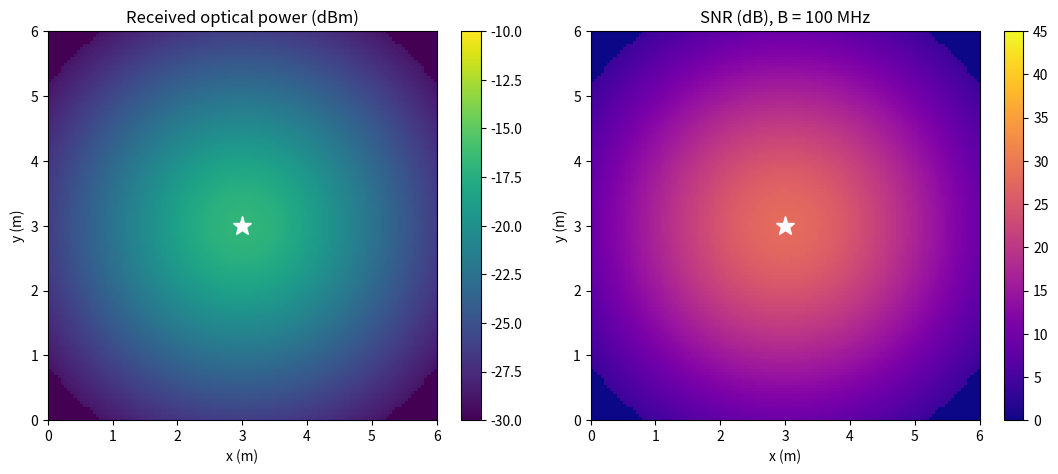
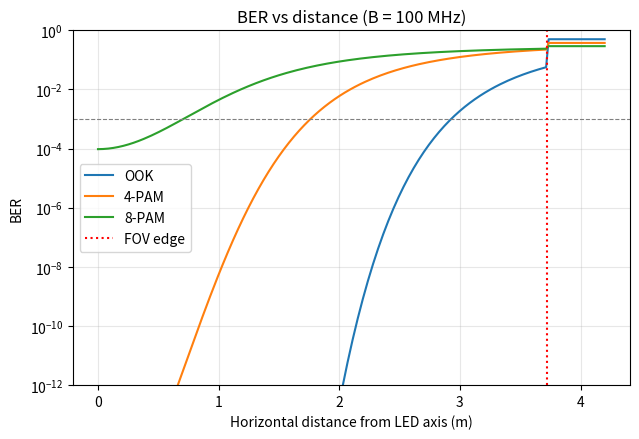
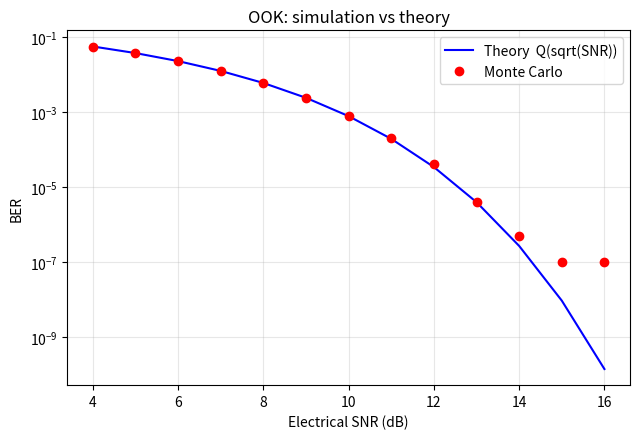
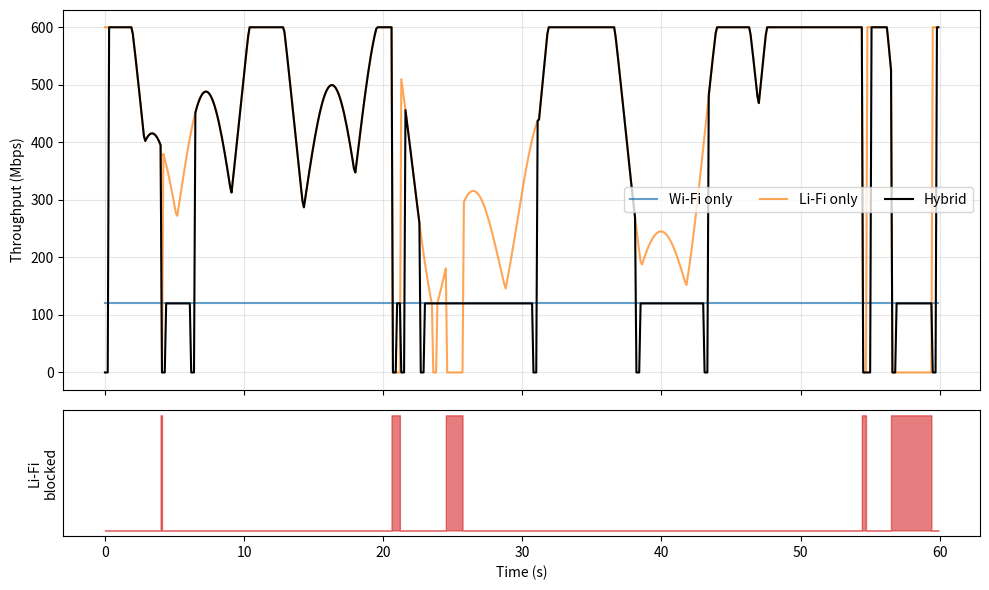

Recreate these plots in Python, in order.
"""
Li-Fi indoor simulation with Wi-Fi fallback (Wireless Mobile Communication project)

Modules
  1. Lambertian LOS channel model (LED -> photodiode)
  2. Received power, noise (shot + ambient + thermal) and SNR maps
  3. BER of OOK and M-PAM vs distance (theory) + Monte Carlo validation
  4. Hybrid Li-Fi / Wi-Fi link selection with a moving, blockage-prone user

Run:  python lifi_sim.py        (saves 4 PNG figures next to the script)
"""
import numpy as np
import matplotlib
matplotlib.use("Agg")
import matplotlib.pyplot as plt
from scipy.special import erfc

rng = np.random.default_rng(42)

# ---------------------------------------------------------------- parameters
ROOM = 6.0                 # room is ROOM x ROOM metres
H_LED, H_RX = 3.0, 0.85    # ceiling LED height, receiver (desk/phone) height
LED_POS = np.array([ROOM / 2, ROOM / 2])      # LED at ceiling centre

P_T = 1.0                  # transmitted optical power (W)
HALF_ANGLE = np.deg2rad(60)   # LED semi-angle at half power
A_PD = 1e-4                # photodiode area (1 cm^2)
RESP = 0.54                # responsivity (A/W)
FOV = np.deg2rad(60)       # receiver field of view
N_REF = 1.5                # lens refractive index
T_S = 1.0                  # optical filter gain
I_BG = 5.1e-3              # ambient-light photocurrent (A)
R_LOAD = 50.0              # load resistance (ohm)
TEMP = 300.0               # K
Q_E, K_B = 1.602e-19, 1.381e-23

B_LIFI = 100e6             # Li-Fi modulation bandwidth (Hz)
B_WIFI = 20e6              # Wi-Fi channel bandwidth (Hz)
MAX_SE = 6.0               # spectral-efficiency cap (bit/s/Hz) for both links
GAP_DB = 3.0               # SNR gap to Shannon (practical coding/modulation)

WIFI_POS = np.array([0.0, 0.0])               # Wi-Fi AP in a room corner


# ------------------------------------------------------------ 1. channel model
def lifi_gain(xy):
    """DC channel gain H(0) for receiver positions xy (N,2), vertical PD."""
    xy = np.atleast_2d(xy)
    dh = np.linalg.norm(xy - LED_POS, axis=1)
    dv = H_LED - H_RX
    d = np.hypot(dh, dv)
    cos_phi = dv / d                      # irradiance angle == incidence angle
    psi = np.arccos(cos_phi)
    m = -np.log(2) / np.log(np.cos(HALF_ANGLE))          # Lambertian order
    g_conc = N_REF ** 2 / np.sin(FOV) ** 2               # concentrator gain
    h = (m + 1) * A_PD / (2 * np.pi * d ** 2) * cos_phi ** m * T_S * g_conc * cos_phi
    return np.where(psi <= FOV, h, 0.0), d


def lifi_snr(xy, bw=B_LIFI):
    """Electrical SNR (linear) at positions xy."""
    h, _ = lifi_gain(xy)
    p_rx = P_T * h
    i_sig = RESP * p_rx
    shot = 2 * Q_E * (i_sig + I_BG) * bw
    thermal = 4 * K_B * TEMP * bw / R_LOAD
    return i_sig ** 2 / (shot + thermal), p_rx


# --------------------------------------------------------------------- 2. BER
def qfunc(x):
    return 0.5 * erfc(x / np.sqrt(2))


def ber_pam(snr, M):
    """Gray-coded unipolar M-PAM (M=2 -> OOK) under an average-power constraint."""
    k = np.log2(M)
    return 2 * (M - 1) / (M * k) * qfunc(np.sqrt(snr) / (M - 1))


# ----------------------------------------------------------------- 4. Wi-Fi
def wifi_snr(xy, shadow_db=0.0):
    d = np.maximum(np.linalg.norm(np.atleast_2d(xy) - WIFI_POS, axis=1), 1.0)
    pl = 40 + 30 * np.log10(d) + shadow_db                 # log-distance, n=3
    p_rx_dbm = 20 - pl                                      # 20 dBm AP
    noise_dbm = -174 + 10 * np.log10(B_WIFI) + 7            # 7 dB noise figure
    return 10 ** ((p_rx_dbm - noise_dbm) / 10)


def rate(snr, bw):
    se = np.minimum(np.log2(1 + snr / 10 ** (GAP_DB / 10)), MAX_SE)
    return se * bw / 1e6                                    # Mbps


def random_waypoint(steps, dt, speed=1.0):
    pos = rng.uniform(0, ROOM, 2)
    wp = rng.uniform(0, ROOM, 2)
    out = np.empty((steps, 2))
    for i in range(steps):
        v = wp - pos
        dist = np.linalg.norm(v)
        if dist < speed * dt:
            pos, wp = wp, rng.uniform(0, ROOM, 2)
        else:
            pos = pos + v / dist * speed * dt
        out[i] = pos
    return out


def simulate_hybrid(T=300, dt=0.1, p_block_in=0.01, p_block_out=0.10,
                    thr_hi_db=15, thr_lo_db=10, switch_cost_steps=3):
    steps = int(T / dt)
    path = random_waypoint(steps, dt)
    blocked = np.zeros(steps, bool)
    for i in range(1, steps):                               # 2-state Markov blockage
        blocked[i] = (rng.random() < p_block_in) if not blocked[i - 1] \
            else (rng.random() > p_block_out)
    shadow = rng.normal(0, 4, steps)                        # Wi-Fi shadowing

    snr_l, _ = lifi_snr(path)
    snr_l = np.where(blocked, 0.0, snr_l)
    r_l = rate(snr_l, B_LIFI)
    r_w = rate(wifi_snr(path, shadow), B_WIFI)
    snr_l_db = 10 * np.log10(np.maximum(snr_l, 1e-12))

    # hybrid policy with hysteresis + switching penalty
    use_lifi = np.zeros(steps, bool)
    state, penalty, switches = False, 0, 0
    r_h = np.zeros(steps)
    for i in range(steps):
        new = state
        if not state and snr_l_db[i] > thr_hi_db:
            new = True
        elif state and snr_l_db[i] < thr_lo_db:
            new = False
        if new != state:
            switches += 1
            penalty = switch_cost_steps
        state = new
        use_lifi[i] = state
        r_h[i] = 0.0 if penalty > 0 else (r_l[i] if state else r_w[i])
        penalty = max(penalty - 1, 0)

    res = {}
    for name, r in (("Wi-Fi only", r_w), ("Li-Fi only", r_l), ("Hybrid", r_h)):
        res[name] = dict(avg=r.mean(), outage=100 * (r < 1.0).mean())
    res["Hybrid"]["switches"] = switches
    res["Hybrid"]["lifi_share"] = 100 * use_lifi.mean()
    return res, (r_w, r_l, r_h, blocked, dt)


# ===================================================================== main
if __name__ == "__main__":
    # ---- Fig 1: received power & SNR heatmaps
    g = np.linspace(0, ROOM, 121)
    X, Y = np.meshgrid(g, g)
    pts = np.column_stack([X.ravel(), Y.ravel()])
    snr_map, p_map = lifi_snr(pts)
    fig, ax = plt.subplots(1, 2, figsize=(11, 4.5))
    im0 = ax[0].imshow(10 * np.log10(np.maximum(p_map, 1e-12) / 1e-3).reshape(X.shape),
                       origin="lower", extent=[0, ROOM, 0, ROOM], cmap="viridis",
                       vmin=-30, vmax=-10)
    ax[0].set_title("Received optical power (dBm)")
    plt.colorbar(im0, ax=ax[0])
    im1 = ax[1].imshow(10 * np.log10(np.maximum(snr_map, 1e-12)).reshape(X.shape),
                       origin="lower", extent=[0, ROOM, 0, ROOM], cmap="plasma",
                       vmin=0, vmax=45)
    ax[1].set_title("SNR (dB), B = 100 MHz")
    plt.colorbar(im1, ax=ax[1])
    for a in ax:
        a.plot(*LED_POS, "w*", ms=14)
        a.set_xlabel("x (m)")
        a.set_ylabel("y (m)")
    plt.tight_layout()
    plt.savefig("fig1_power_snr_heatmap.png", dpi=150)
    plt.close()

    # ---- Fig 2: BER vs horizontal distance for OOK / 4-PAM / 8-PAM
    r_h = np.linspace(0, 4.2, 200)
    line = np.column_stack([LED_POS[0] + r_h, np.full_like(r_h, LED_POS[1])])
    snr_line, _ = lifi_snr(line)
    plt.figure(figsize=(6.5, 4.5))
    for M, lab in ((2, "OOK"), (4, "4-PAM"), (8, "8-PAM")):
        plt.semilogy(r_h, np.maximum(ber_pam(snr_line, M), 1e-15), label=lab)
    plt.axhline(1e-3, color="gray", ls="--", lw=0.8)
    plt.axvline(np.tan(FOV) * (H_LED - H_RX), color="red", ls=":", label="FOV edge")
    plt.xlabel("Horizontal distance from LED axis (m)")
    plt.ylabel("BER")
    plt.ylim(1e-12, 1)
    plt.grid(True, which="both", alpha=0.3)
    plt.legend()
    plt.title("BER vs distance (B = 100 MHz)")
    plt.tight_layout()
    plt.savefig("fig2_ber_vs_distance.png", dpi=150)
    plt.close()

    # ---- Fig 3: Monte Carlo validation of OOK theory
    snr_db = np.arange(4, 17, 1.0)
    n_bits = 2_000_000
    ber_mc = []
    for s in snr_db:
        snr = 10 ** (s / 10)
        bits = rng.integers(0, 2, n_bits)
        sigma = 1.0
        a = np.sqrt(snr) * sigma                 # mean signal amplitude (R*Pr)
        rx = 2 * a * bits + rng.normal(0, sigma, n_bits)
        ber_mc.append(np.mean((rx > a) != bits))
    plt.figure(figsize=(6.5, 4.5))
    plt.semilogy(snr_db, ber_pam(10 ** (snr_db / 10), 2), "b-", label="Theory  Q(sqrt(SNR))")
    plt.semilogy(snr_db, np.maximum(ber_mc, 1e-7), "ro", label="Monte Carlo")
    plt.xlabel("Electrical SNR (dB)")
    plt.ylabel("BER")
    plt.grid(True, which="both", alpha=0.3)
    plt.legend()
    plt.title("OOK: simulation vs theory")
    plt.tight_layout()
    plt.savefig("fig3_mc_validation.png", dpi=150)
    plt.close()

    # ---- Fig 4 + table: hybrid Li-Fi / Wi-Fi
    res, (r_w, r_l, r_hyb, blocked, dt) = simulate_hybrid()
    print(f"{'Scheme':<12}{'Avg Mbps':>10}{'Outage %':>10}")
    for k, v in res.items():
        print(f"{k:<12}{v['avg']:>10.1f}{v['outage']:>10.2f}")
    print(f"Hybrid switches: {res['Hybrid']['switches']}, "
          f"time on Li-Fi: {res['Hybrid']['lifi_share']:.1f}%")

    n = int(60 / dt)
    t = np.arange(n) * dt
    fig, ax = plt.subplots(2, 1, figsize=(10, 6), gridspec_kw={"height_ratios": [3, 1]},
                           sharex=True)
    ax[0].plot(t, r_w[:n], label="Wi-Fi only", alpha=0.7)
    ax[0].plot(t, r_l[:n], label="Li-Fi only", alpha=0.7)
    ax[0].plot(t, r_hyb[:n], "k", lw=1.5, label="Hybrid")
    ax[0].set_ylabel("Throughput (Mbps)")
    ax[0].legend(ncol=3)
    ax[0].grid(alpha=0.3)
    ax[1].fill_between(t, blocked[:n], step="pre", color="tab:red", alpha=0.6)
    ax[1].set_yticks([])
    ax[1].set_ylabel("Li-Fi\nblocked")
    ax[1].set_xlabel("Time (s)")
    plt.tight_layout()
    plt.savefig("fig4_hybrid_timeline.png", dpi=150)
    plt.close()
    print("Saved fig1-fig4.")
